4-way image classification set "corn_leaf_diseases" from GitHub (Zekken23/Dataset-skripsi-corn-disease); label vocabulary: common rust, corn leaf blight, gray leaf spot, insects damage.

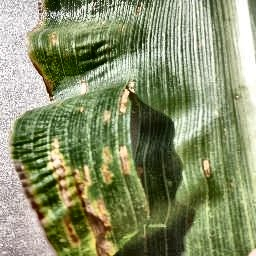
Label: gray leaf spot

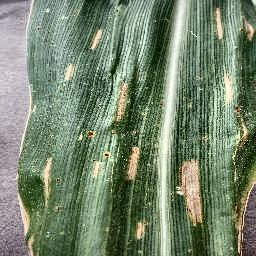
Label: corn leaf blight

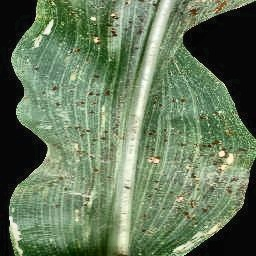
Label: common rust

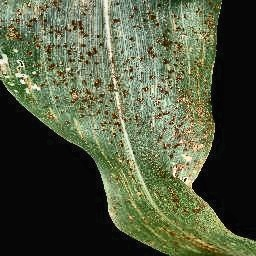
Label: common rust

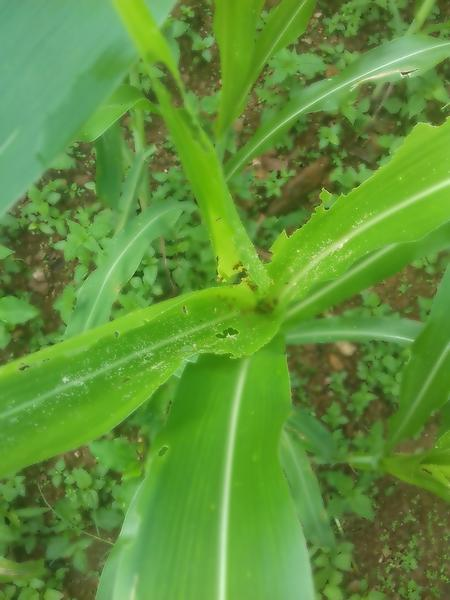
Label: insects damage

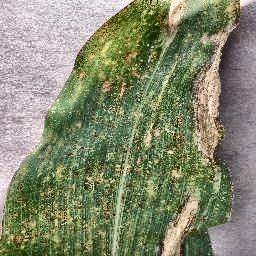
Label: corn leaf blight
